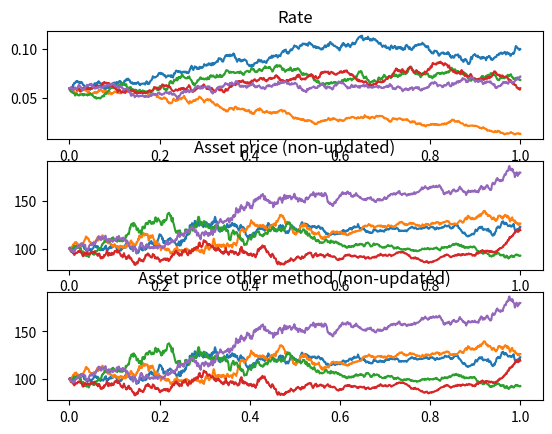

The script that saved this image:
import numpy as np
import matplotlib.pyplot as plt

###########################################
#----------------COMPUTING----------------#
###########################################

T = 1
n = 1000
N = 5
r0 = 0.06

#Cir-Cox-Ingersoll model parameters
gamma = 0.01
theta = 0.05
sigma = 0.15
sig0 = 0.1

#stochastic modelling for deviation
sigma_t = lambda t : sigma * (2 + np.sin(2 * np.pi * t)) 
pas = T / n
K = 120
A0_tilde = 100
A0 = 100
r_pas = np.sqrt(pas)

#Euler scheme function w/ first-value approx. scaling
def computing(T,n,N,r0,gamma,theta,sig0,A0):

    r = np.ones((n+1,N)) * r0
    A = np.ones((n+1,N)) * A0
    S0 = np.ones((n+1,N))
    A_tilde = np.ones((n+1,N)) * A0_tilde
    Aprime = np.ones((n+1,N)) * A0
    int = np.zeros((n+1,N))
    diff = np.zeros((n+1,N))


    for i in range(1,n+1):

        G = np.random.normal(0,1,N)
        A_tilde[i] = A_tilde[i-1] + A_tilde[i-1] * sigma_t((i-1)*T/n) * r_pas * G
        r[i] = r[i-1] + gamma * (theta-r[i-1]) * pas + sig0 * np.sqrt(abs(r[i-1])) * r_pas * np.random.normal(0,1,N)
        int[i] = int[i-1] + r[i-1] * pas
        S0[i] = [np.exp(int[i,j]) for j in range(0,N)]
        A[i] = [A_tilde[i,j] * S0[i,j] for j in range(0,N)]  
        Aprime[i] = Aprime[i-1] + Aprime[i-1] * sigma_t((i-1)*T/n) * r_pas * G + r[i-1] * pas * Aprime[i-1]
        diff[i] = A[i] - Aprime[i]
    return [A_tilde, A, r, S0, Aprime, diff]

#Monte-Carlo method estimation of initial asset price of both risk-free and risky processes
def montecarlo(T,n,N,r0,gamma,theta,sig0,A0,K):

    D0 = 0
    D00 = 0
    nbr = 1000
    processes = computing(T,n,N,r0,gamma,theta,sig0,A0)
    D0 = np.mean(1/processes[3][n] * [min(processes[1][n,j], K) for j in range(0,N)])
    D00 = np.mean(1/processes[3][n] * K)

    return [D0, D00, processes]


D = montecarlo(T,n,N,r0,gamma,theta,sig0,A0,K)

A_tilde = D[2][0]
A = D[2][1]
r =D[2][2]
Aprime = D[2][4]
diff = D[2][5]
#Estimation of the spread, i.e. the additional interest rate gained as a risk-taking bonus,
#lowering the initial price for the risky bond after normalization

spread = -1/T * np.log(D[0]/D[1])

print("D (not risky) = ", D[1])
print("D (risky) = ", D[0])
print("spread = ", spread)

##########################################
#----------------PLOTTING----------------#
##########################################

temp=np.linspace(0,T,n+1)

plt.subplot(311)

#Interest rate w/ Euler Scheme 
plt.plot(temp,r)
plt.title("Rate")

plt.subplot(312)

#Asset price of the bond following the stochastic interest rate
plt.plot(temp,A)
plt.title("Asset price (non-updated)")

plt.subplot(313)

#Updated asset price taking into consideration the risk-taking bonus
plt.plot(temp, Aprime)
plt.title("Asset price other method (non-updated)")

plt.show()